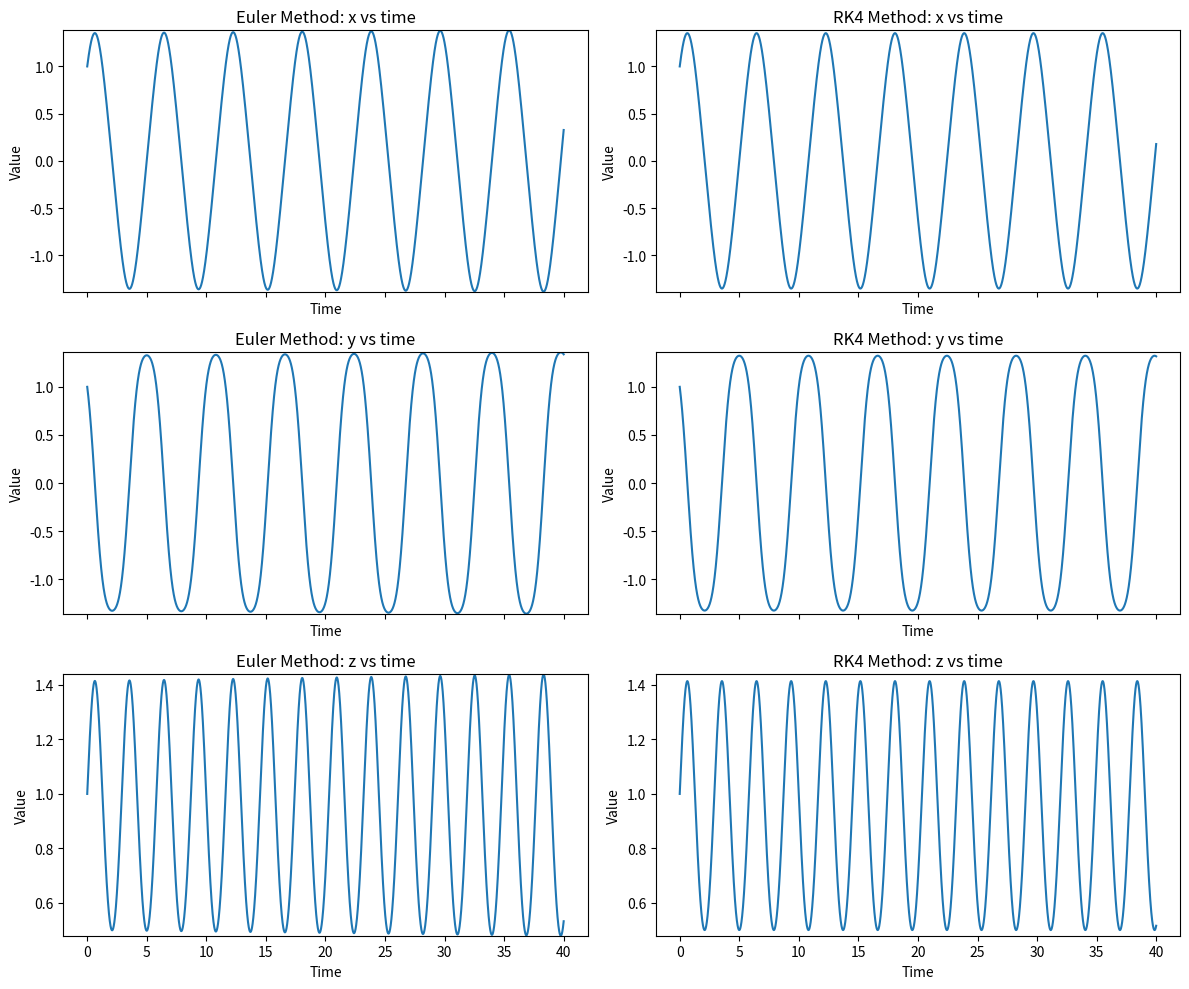
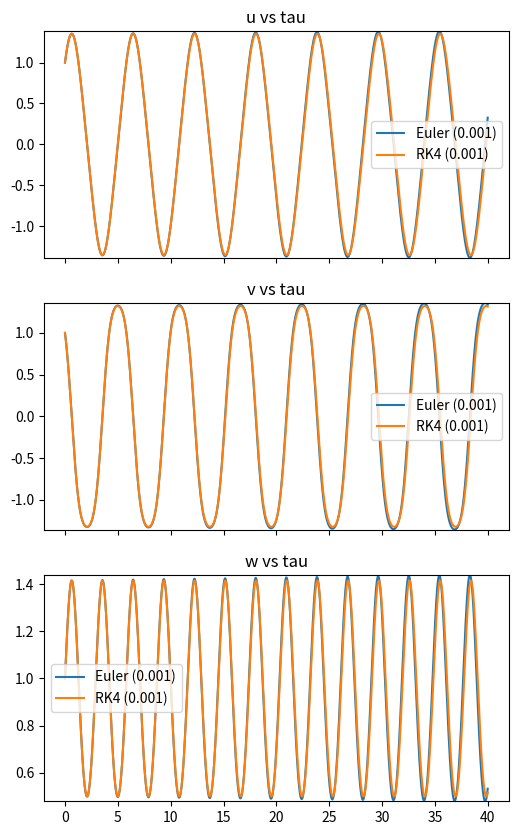
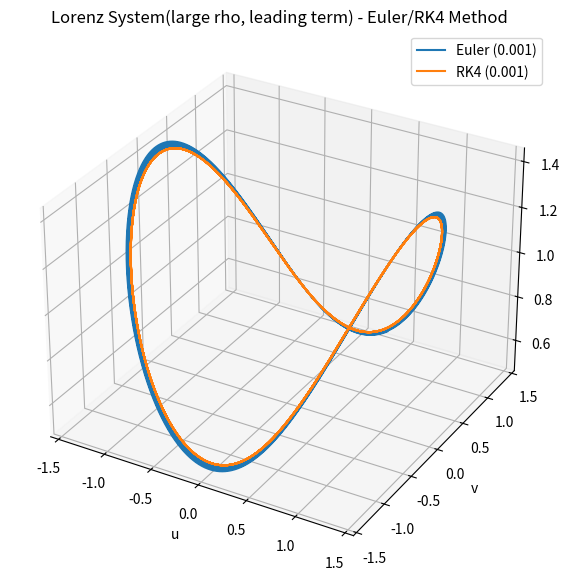

Reproduce these figures in Python, in order.
import numpy as np
import matplotlib.pyplot as plt
import sys, os
from scipy.integrate import solve_ivp
from scipy.linalg    import eigvals

# Parameters
sigma = 10
beta = 8 / 3
rho = 24.74

# Lorenz system equations
def lorenz_system(state, sigma, beta, rho):
    x, y, z = state
    dxdt = sigma * (y - x)
    dydt = x * (rho - z) - y
    dzdt = x * y - beta * z
    output = np.array([dxdt, dydt, dzdt])
    return output

def asymptotic_lorenz_system(state):
    u, v, w = state
    dudt = v
    dvdt = -1 * u * w
    dwdt = u * v
    return np.array([dudt, dvdt, dwdt])

# Euler method
def euler_step(state, dt, sigma, beta, rho):
    #return state + dt * lorenz_system(state, sigma, beta, rho)
    return state + dt * asymptotic_lorenz_system(state)

# RK4 method
def rk4_step(state, dt, sigma, beta, rho):
    ## k1 = dt * lorenz_system(state, sigma, beta, rho)
    ## k2 = dt * lorenz_system(state + k1 / 2, sigma, beta, rho)
    ## k3 = dt * lorenz_system(state + k2 / 2, sigma, beta, rho)
    ## k4 = dt * lorenz_system(state + k3, sigma, beta, rho)
    k1 = dt * asymptotic_lorenz_system(state)
    k2 = dt * asymptotic_lorenz_system(state + k1 / 2)
    k3 = dt * asymptotic_lorenz_system(state + k2 / 2)
    k4 = dt * asymptotic_lorenz_system(state + k3)
    return state + (k1 + 2 * k2 + 2 * k3 + k4) / 6

def run_lorenz_experiment(method, dt, t_max, initial_state, sigma, beta, rho):
    #print(method, dt, t_max, initial_state, sigma, beta, rho)
    time = np.arange(0, t_max+dt, dt)
    num_steps = time.size
    # Running the Euler method
    states = np.zeros((num_steps, 3))
    states[0] = initial_state

    if method=='sci':
        # solve from scipy
        #warpper_func = lambda t, y: lorenz_system(y, sigma, beta, rho)
        warpper_func = lambda t, y: asymptotic_lorenz_system(y)
        result_sci = solve_ivp(fun       = warpper_func, \
                               t_span    = (0,t_max), \
                               y0        = initial_state, \
                               t_eval    = time, \
                              )
        states = result_sci.y.T
        time   = result_sci.t
        return time, states
    elif method=='rk4':
        func = rk4_step
    elif method=='euler':
        func = euler_step

    for i in range(1, num_steps):
        states[i] = func(states[i - 1], dt, sigma, beta, rho)
    return time, states
    

# Function to run the Lorenz system with a given time step and method, checking for stability
def determine_longest_stable_step(method, initial_state, t_max, sigma, beta, rho, step_sizes):
    longest_stable_step = None
    for dt in step_sizes:
        try:
            ti, states = run_lorenz_experiment(method, dt, t_max, initial_state, sigma, beta, rho)
            # Check for NaNs or excessively large values (divergence)
            if not np.isnan(states).any() and np.abs(states).max() < 1e5:
                longest_stable_step = dt
            else:
                # If the solution becomes unstable, break the loop
                break
        except Exception as e:
            # Handle any other potential errors (overflow, etc.)
            break
    return longest_stable_step

# solve jac
x, y, z = (0, 0, 0)
x, y, z = (np.sqrt(beta*(rho-1)), np.sqrt(beta*(rho-1)), rho-1)
jac = [ [-sigma, sigma,  0], \
        [ rho-z,    -1, -1*x], \
        [     y,     x, -beta],\
      ]
evalue = eigvals(jac)
print('(x,y,z)=',(x,y,z))
print('jac:')
print(np.array(jac))
print('the eigen value is :',evalue)

# Time settings
dt_euler = 0.001 # Chosen time step for Euler method (small for stability)
dt_rk4 = 0.001  # Larger time step for RK4 due to its accuracy
dt_sci = 0.01  # Larger time step for RK4 due to its accuracy
t_max = 40

# Initial conditions
dum=np.sqrt(beta*(rho-1))
initial_state = np.array([0, 0, 0], dtype=float)
#initial_state = np.array([dum, dum, rho-1])
initial_state[0] = initial_state[0]+0.1
initial_state = np.array([1,1.,1])

args = {'t_max':t_max, \
        'initial_state':initial_state, \
        'sigma':sigma, \
        'beta':beta, \
        'rho':rho,\
       }

time_euler, states_euler = run_lorenz_experiment('euler', dt_euler, **args)
time_rk4,   states_rk4   = run_lorenz_experiment('rk4',   dt_rk4,   **args)
time_sci,   states_sci   = run_lorenz_experiment('sci',   dt_sci,   **args)

epsilon = rho**(-0.5)
tau = time_euler/epsilon

# test stable time step
# Step sizes for the experiments
step_sizes_euler = np.linspace(0.001, 0.05, 50)  # Finer for Euler due to its lower stability
step_sizes_rk4 = np.linspace(0.01, 0.2, 50)  # Larger range for RK4

longest_stable_step_euler = \
    determine_longest_stable_step('euler', step_sizes=step_sizes_euler, **args)

longest_stable_step_rk4 = \
    determine_longest_stable_step('rk4', step_sizes=step_sizes_rk4, **args)
print('-------------------------------------')
print('the longest timestep ...')
print(f'Euler method: {longest_stable_step_euler:.2e}')
print(f'RK4   method: {longest_stable_step_rk4:.2e}')


####################################
# Plotting the results
fig, axs = plt.subplots(3, 2, figsize=(12, 10), sharex=True)

# find ylim for x, y, z
ylim_min = np.nanmin(\
                      np.vstack((np.min(states_euler, axis=0),\
                      np.min(states_rk4, axis=0),\
                    )), axis=0)
ylim_max = np.nanmax(\
                     np.vstack((np.max(states_euler, axis=0),\
                     np.max(states_rk4, axis=0),\
                    )), axis=0)

# Euler method plots
axis_name=['x','y','z']
for i in range(3):
  axs[i, 0].plot(time_euler, states_euler[:, i])
  axs[i, 0].set_title(f'Euler Method: {axis_name[i]} vs time')
  axs[i, 0].set_ylim(ylim_min[i], ylim_max[i])

# RK4 method plots
for i in range(3):
  axs[i, 1].plot(time_rk4, states_rk4[:, i])
  axs[i, 1].set_title(f'RK4 Method: {axis_name[i]} vs time')
  axs[i, 1].set_ylim(ylim_min[i], ylim_max[i])

# Final adjustments
for ax in axs.flat:
    ax.set_xlabel('Time')
    ax.set_ylabel('Value')

plt.tight_layout()
plt.show()


####################################
# Plotting the results in same figure
fig, axs = plt.subplots(3, 1, figsize=(6, 10), sharex=True)
# Euler method plots
axis_name=['u','v','w']
for i in range(3):
  #axs[i].plot(time_sci, states_sci[:, i], label='Sci')
  axs[i].plot(time_euler, states_euler[:, i], label=f'Euler ({dt_euler})', c='C0')
  axs[i].plot(time_rk4,   states_rk4[:, i], label=f'RK4 ({dt_rk4})', c='C1')
  axs[i].set_title(f'{axis_name[i]} vs tau')
  axs[i].set_ylim(ylim_min[i], ylim_max[i])
  axs[i].legend()
plt.savefig('./fig_q3_compare.png',dpi=250)

plt.show()


# 3D Plot of the Lorenz system to show the butterfly effect

fig = plt.figure(figsize=(10, 7))
ax = fig.add_subplot(111, projection='3d')

# Plot the trajectory from RK4 (since it's more accurate)
#ax.plot(states_sci[:, 0], \
#        states_sci[:, 1], \
#        states_sci[:, 2], \
#        color='C0',label='sci')
ax.plot(states_euler[:, 0], \
        states_euler[:, 1], \
        states_euler[:, 2], \
        color='C0',label=f'Euler ({dt_euler})')
ax.plot(states_rk4[:, 0], \
        states_rk4[:, 1], \
        states_rk4[:, 2], \
        color='C1',label=f'RK4 ({dt_rk4})')
plt.legend()

# Labels and title
ax.set_title('Lorenz System(large rho, leading term) - Euler/RK4 Method')
ax.set_xlabel('u')
ax.set_ylabel('v')
ax.set_zlabel('w')
plt.savefig('./fig_q3_butterfly.png',dpi=250)

plt.show()


